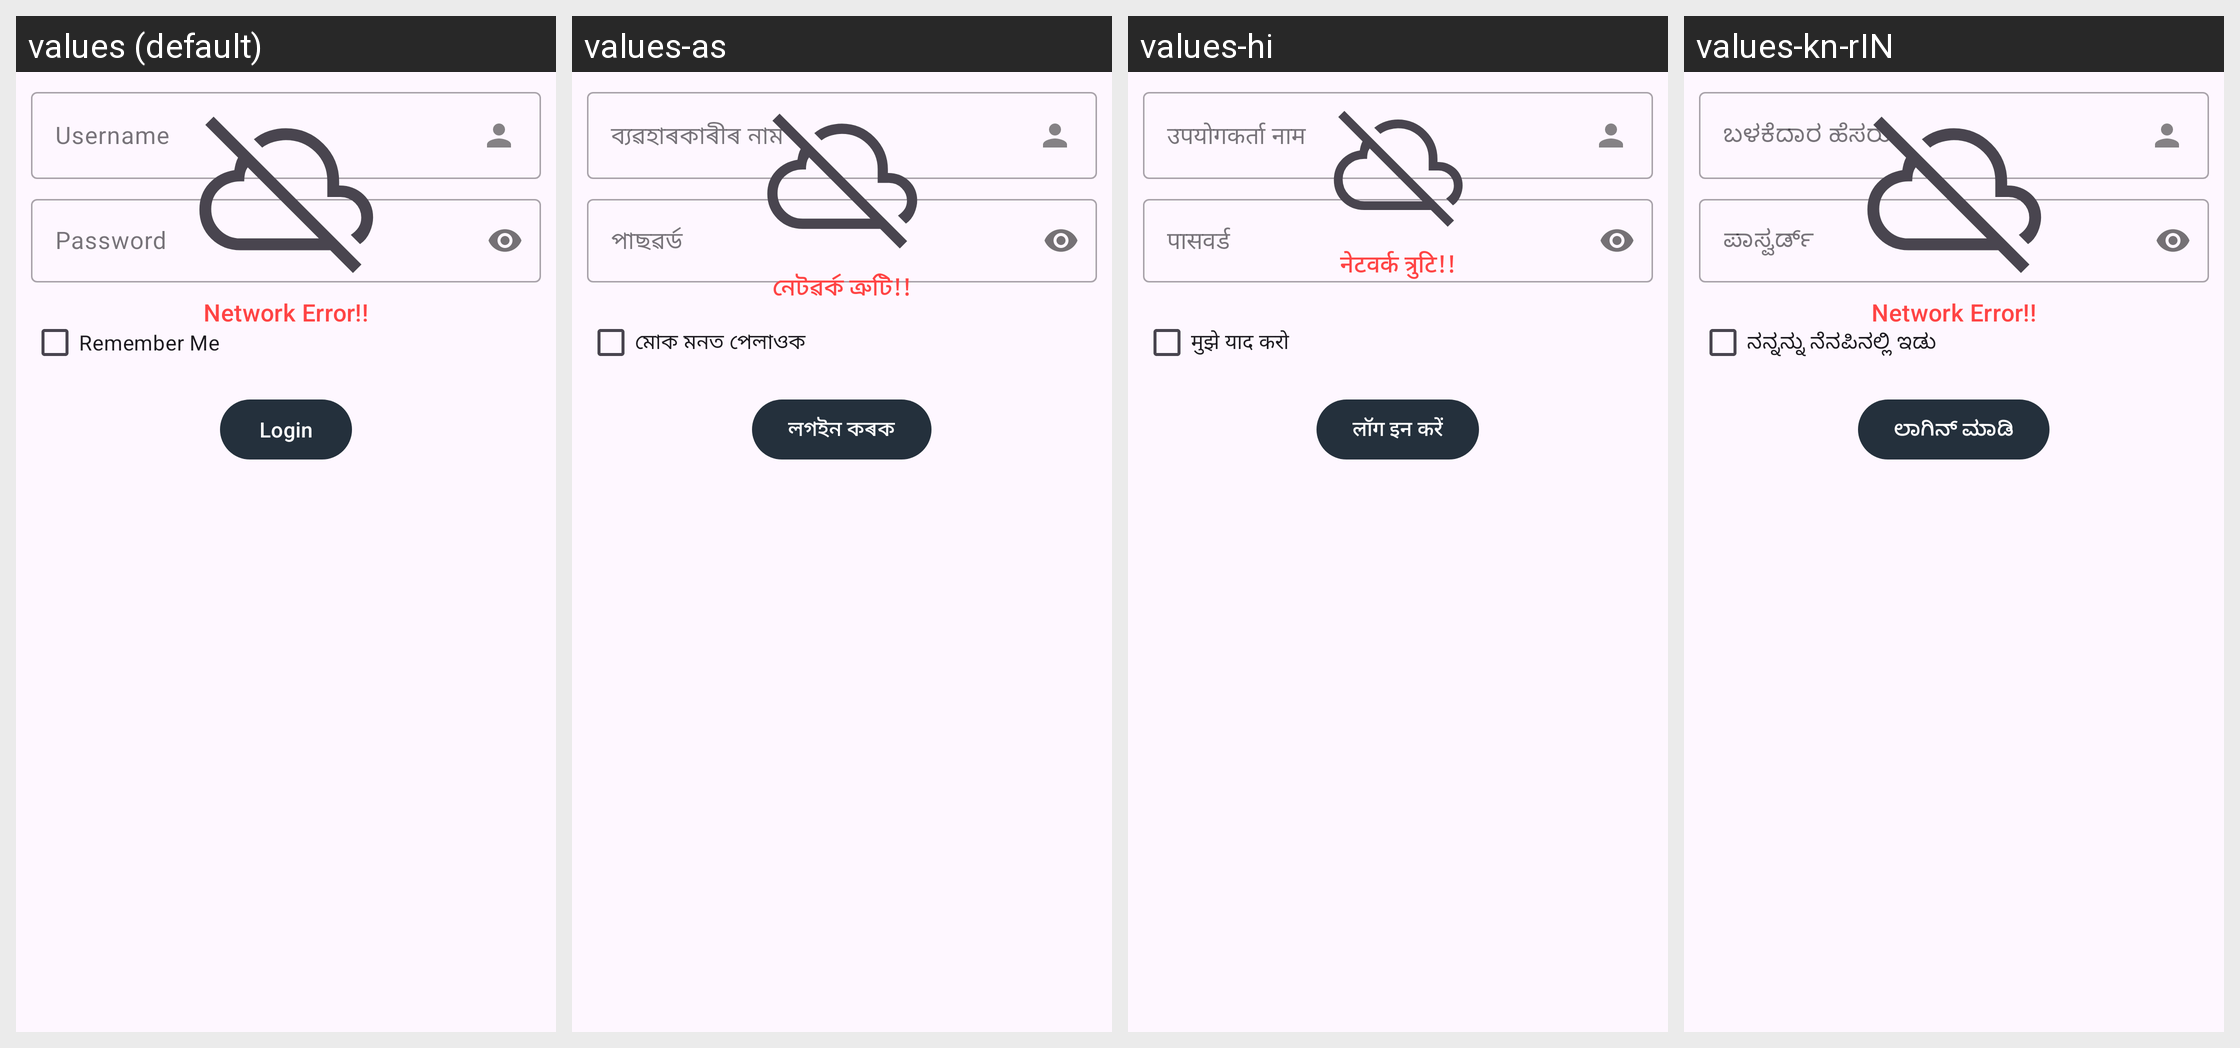

Translations of the strings shown on this Android screen, per locale in the grid:
Android screen res/layout/dialog_esanjeevani_login.xml rendered under 4 locales, left to right: values (default), values-as, values-hi, values-kn-rIN. Device: Nexus 5 (rendered at 1080×1920; each locale shown at half size, 540×960, under a caption strip naming it); theme Theme.CHO.
Strings drawn on this screen, with the default value and each locale's value (text and hints the layout hard-codes, and strings that could not be matched under every locale, appear in the picture but are not listed):

til_username_hint_text
  values: Username
  values-as: ব্যৱহাৰকাৰীৰ নাম
  values-hi: उपयोगकर्ता नाम
  values-kn-rIN: ಬಳಕೆದಾರ ಹೆಸರು

til_password_hint_text
  values: Password
  values-as: পাছৱৰ্ড
  values-hi: पासवर्ड
  values-kn-rIN: ಪಾಸ್ವರ್ಡ್

remember_me
  values: Remember Me
  values-as: মোক মনত পেলাওক
  values-hi: मुझे याद करो
  values-kn-rIN: ನನ್ನನ್ನು ನೆನಪಿನಲ್ಲಿ ಇಡು

login
  values: Login
  values-as: লগইন কৰক
  values-hi: लॉग इन करें
  values-kn-rIN: ಲಾಗಿನ್ ಮಾಡಿ

network_error
  values: Network Error!!
  values-as: নেটৱৰ্ক ত্ৰুটি!!
  values-hi: नेटवर्क त्रुटि!!
  values-kn-rIN: Network Error!!
